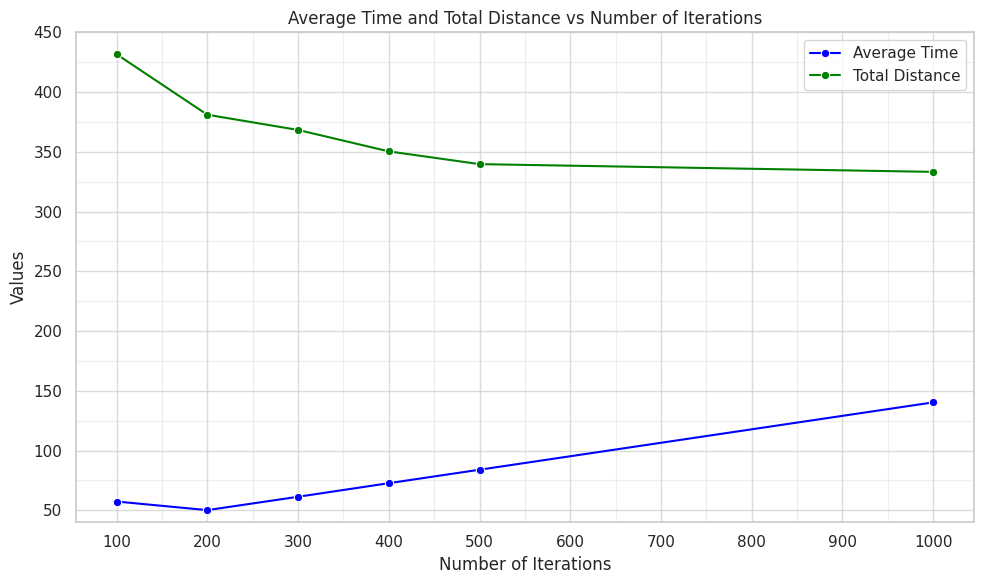

Generate this figure with matplotlib:
import matplotlib.pyplot as plt
import seaborn as sns
import numpy as np

# Set the Seaborn style
sns.set_theme(style="whitegrid")

# Data from the table
iterations = [100, 200, 300, 400, 500, 1000]
avg_time = [57.34773599, 50.14779221, 61.32278639, 72.69106676, 83.96071975, 140.3157019]
total_distance = [431.6781648, 381.0439724, 368.3155603, 350.370104, 339.7023133, 333.2147089]

# Create figure and axis
fig, ax = plt.figure(figsize=(10, 6)), plt.gca()

# Plot using Seaborn
sns.lineplot(x=iterations, y=avg_time, marker='o', label='Average Time', color='blue')
sns.lineplot(x=iterations, y=total_distance, marker='o', label='Total Distance', color='green')

# Add labels and title
plt.xlabel('Number of Iterations')
plt.ylabel('Values')
plt.title('Average Time and Total Distance vs Number of Iterations')

# Set y-axis limits to make the graph more readable
plt.ylim(40, 450)

# Make the grid denser by setting more ticks
ax.xaxis.set_major_locator(plt.MultipleLocator(100))  # Major ticks every 100 units
ax.yaxis.set_major_locator(plt.MultipleLocator(50))   # Major ticks every 50 units
ax.xaxis.set_minor_locator(plt.MultipleLocator(50))   # Minor ticks every 50 units
ax.yaxis.set_minor_locator(plt.MultipleLocator(25))   # Minor ticks every 25 units
ax.grid(which='minor', alpha=0.3)  # Show minor grid lines with lower opacity
ax.grid(which='major', alpha=0.7)  # Show major grid lines with higher opacity

# Save the figure with 300 DPI
plt.savefig('iterations_analysis_dense_grid.png', dpi=300)

# Display the plot
plt.tight_layout()

